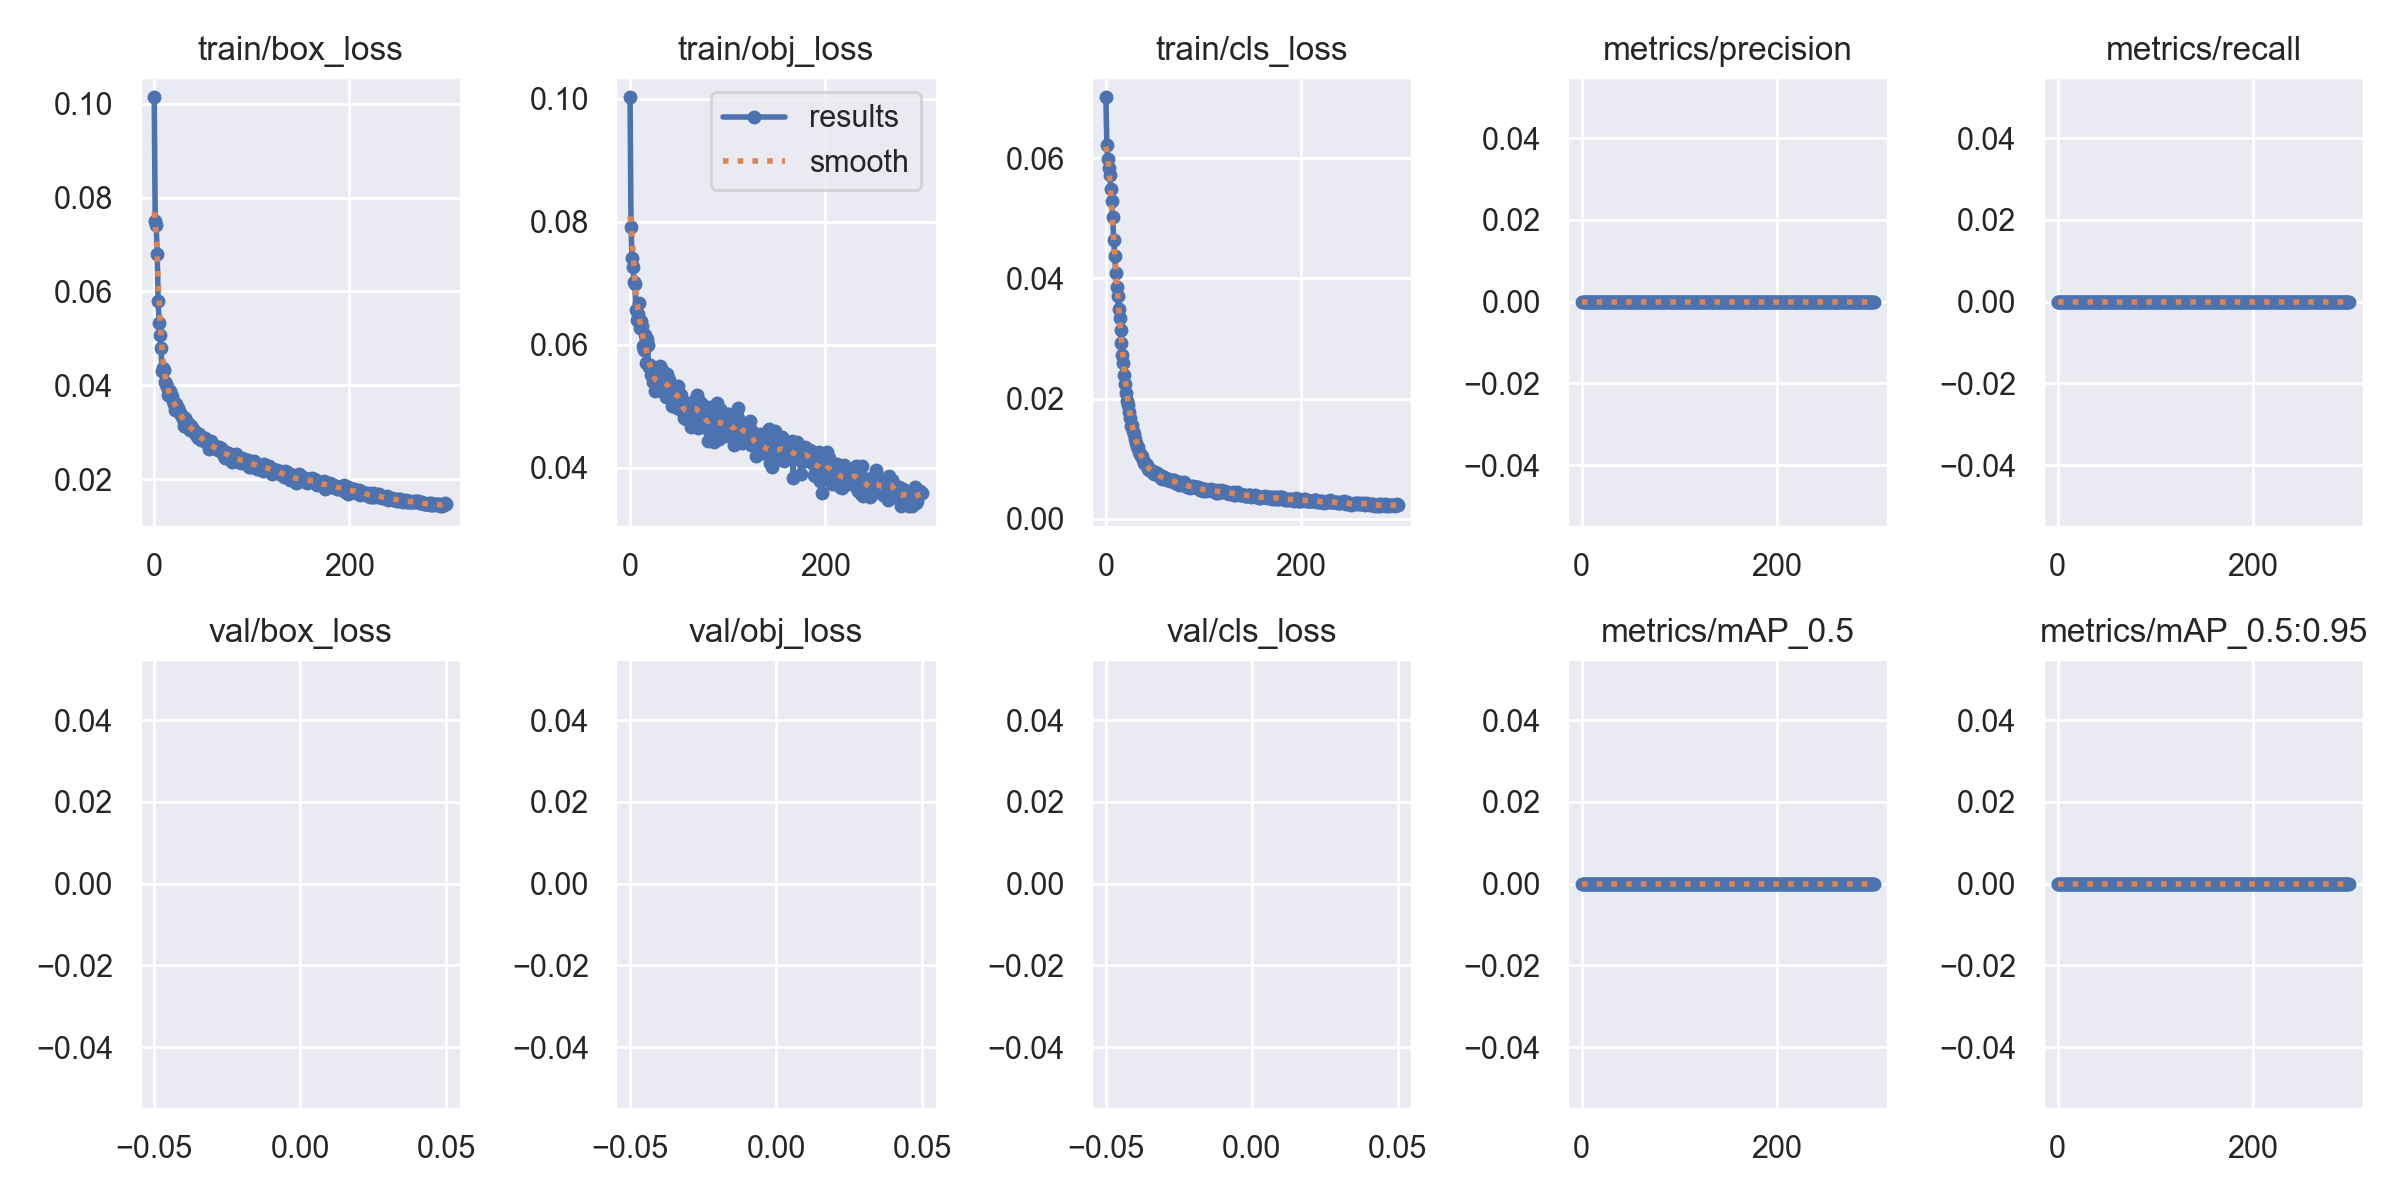

The data file committed next to this chart (first rows):
epoch, train/box_loss, train/obj_loss, train/cls_loss, metrics/precision, metrics/recall, metrics/mAP_0.5, metrics/mAP_0.5:0.95, val/box_loss, val/obj_loss, val/cls_loss, x/lr0, x/lr1, x/lr2
0, 0.1013, 0.1002, 0.07012, 0, 0, 0, 0, nan, nan, nan, 0.0702, 0.003311, 0.003311
1, 0.07492, 0.07911, 0.06221, 0, 0, 0, 0, nan, nan, nan, 0.04018, 0.006623, 0.006623
2, 0.07418, 0.07416, 0.05984, 0, 0, 0, 0, nan, nan, nan, 0.01013, 0.009912, 0.009912
3, 0.06804, 0.07262, 0.05836, 0, 0, 0, 0, nan, nan, nan, 0.009901, 0.009901, 0.009901
4, 0.05804, 0.07019, 0.05715, 0, 0, 0, 0, nan, nan, nan, 0.009901, 0.009901, 0.009901
5, 0.05328, 0.06996, 0.0548, 0, 0, 0, 0, nan, nan, nan, 0.009868, 0.009868, 0.009868
6, 0.05073, 0.06571, 0.05293, 0, 0, 0, 0, nan, nan, nan, 0.009835, 0.009835, 0.009835
7, 0.04794, 0.06408, 0.05019, 0, 0, 0, 0, nan, nan, nan, 0.009802, 0.009802, 0.009802
8, 0.04312, 0.06497, 0.04641, 0, 0, 0, 0, nan, nan, nan, 0.009769, 0.009769, 0.009769
9, 0.04377, 0.06677, 0.04368, 0, 0, 0, 0, nan, nan, nan, 0.009736, 0.009736, 0.009736
10, 0.04327, 0.06279, 0.04091, 0, 0, 0, 0, nan, nan, nan, 0.009703, 0.009703, 0.009703
11, 0.04071, 0.06393, 0.03849, 0, 0, 0, 0, nan, nan, nan, 0.00967, 0.00967, 0.00967
12, 0.04028, 0.06305, 0.03712, 0, 0, 0, 0, nan, nan, nan, 0.009637, 0.009637, 0.009637
13, 0.03975, 0.05974, 0.03491, 0, 0, 0, 0, nan, nan, nan, 0.009604, 0.009604, 0.009604
14, 0.03793, 0.05919, 0.03347, 0, 0, 0, 0, nan, nan, nan, 0.009571, 0.009571, 0.009571
15, 0.03828, 0.06156, 0.03143, 0, 0, 0, 0, nan, nan, nan, 0.009538, 0.009538, 0.009538
16, 0.03877, 0.05702, 0.02918, 0, 0, 0, 0, nan, nan, nan, 0.009505, 0.009505, 0.009505
17, 0.03748, 0.061, 0.02725, 0, 0, 0, 0, nan, nan, nan, 0.009472, 0.009472, 0.009472
18, 0.03777, 0.0599, 0.02585, 0, 0, 0, 0, nan, nan, nan, 0.009439, 0.009439, 0.009439
19, 0.03665, 0.05643, 0.02387, 0, 0, 0, 0, nan, nan, nan, 0.009406, 0.009406, 0.009406
20, 0.03612, 0.05677, 0.02245, 0, 0, 0, 0, nan, nan, nan, 0.009373, 0.009373, 0.009373
21, 0.03484, 0.05503, 0.02093, 0, 0, 0, 0, nan, nan, nan, 0.00934, 0.00934, 0.00934
22, 0.03608, 0.05638, 0.01955, 0, 0, 0, 0, nan, nan, nan, 0.009307, 0.009307, 0.009307
23, 0.03508, 0.05389, 0.01887, 0, 0, 0, 0, nan, nan, nan, 0.009274, 0.009274, 0.009274
24, 0.03521, 0.05621, 0.0177, 0, 0, 0, 0, nan, nan, nan, 0.009241, 0.009241, 0.009241
25, 0.03452, 0.05518, 0.01681, 0, 0, 0, 0, nan, nan, nan, 0.009208, 0.009208, 0.009208
26, 0.03423, 0.05253, 0.01547, 0, 0, 0, 0, nan, nan, nan, 0.009175, 0.009175, 0.009175
27, 0.03361, 0.05372, 0.01554, 0, 0, 0, 0, nan, nan, nan, 0.009142, 0.009142, 0.009142
28, 0.03353, 0.05396, 0.01465, 0, 0, 0, 0, nan, nan, nan, 0.009109, 0.009109, 0.009109
29, 0.03284, 0.05349, 0.01407, 0, 0, 0, 0, nan, nan, nan, 0.009076, 0.009076, 0.009076
30, 0.03262, 0.05267, 0.01333, 0, 0, 0, 0, nan, nan, nan, 0.009043, 0.009043, 0.009043
31, 0.0313, 0.0565, 0.01264, 0, 0, 0, 0, nan, nan, nan, 0.00901, 0.00901, 0.00901
32, 0.03297, 0.05376, 0.01192, 0, 0, 0, 0, nan, nan, nan, 0.008977, 0.008977, 0.008977
33, 0.03194, 0.05596, 0.01193, 0, 0, 0, 0, nan, nan, nan, 0.008944, 0.008944, 0.008944
34, 0.03184, 0.0538, 0.01118, 0, 0, 0, 0, nan, nan, nan, 0.008911, 0.008911, 0.008911
35, 0.03195, 0.05332, 0.01079, 0, 0, 0, 0, nan, nan, nan, 0.008878, 0.008878, 0.008878
36, 0.03067, 0.05297, 0.01045, 0, 0, 0, 0, nan, nan, nan, 0.008845, 0.008845, 0.008845
37, 0.03051, 0.0515, 0.01036, 0, 0, 0, 0, nan, nan, nan, 0.008812, 0.008812, 0.008812
38, 0.03142, 0.05528, 0.009713, 0, 0, 0, 0, nan, nan, nan, 0.008779, 0.008779, 0.008779
39, 0.03069, 0.0546, 0.009261, 0, 0, 0, 0, nan, nan, nan, 0.008746, 0.008746, 0.008746
40, 0.03063, 0.0543, 0.009119, 0, 0, 0, 0, nan, nan, nan, 0.008713, 0.008713, 0.008713
41, 0.03, 0.05229, 0.009034, 0, 0, 0, 0, nan, nan, nan, 0.00868, 0.00868, 0.00868
42, 0.03013, 0.05292, 0.009013, 0, 0, 0, 0, nan, nan, nan, 0.008647, 0.008647, 0.008647
43, 0.02947, 0.05009, 0.008288, 0, 0, 0, 0, nan, nan, nan, 0.008614, 0.008614, 0.008614
44, 0.02979, 0.05247, 0.008126, 0, 0, 0, 0, nan, nan, nan, 0.008581, 0.008581, 0.008581
45, 0.02875, 0.05166, 0.008107, 0, 0, 0, 0, nan, nan, nan, 0.008548, 0.008548, 0.008548
46, 0.02961, 0.05326, 0.008177, 0, 0, 0, 0, nan, nan, nan, 0.008515, 0.008515, 0.008515
47, 0.02909, 0.05323, 0.007979, 0, 0, 0, 0, nan, nan, nan, 0.008482, 0.008482, 0.008482
48, 0.02836, 0.04979, 0.007638, 0, 0, 0, 0, nan, nan, nan, 0.008449, 0.008449, 0.008449
49, 0.0288, 0.05334, 0.007507, 0, 0, 0, 0, nan, nan, nan, 0.008416, 0.008416, 0.008416
50, 0.02869, 0.05208, 0.007716, 0, 0, 0, 0, nan, nan, nan, 0.008383, 0.008383, 0.008383
51, 0.02833, 0.05005, 0.007421, 0, 0, 0, 0, nan, nan, nan, 0.00835, 0.00835, 0.00835
52, 0.02873, 0.05193, 0.007685, 0, 0, 0, 0, nan, nan, nan, 0.008317, 0.008317, 0.008317
53, 0.02793, 0.04933, 0.007408, 0, 0, 0, 0, nan, nan, nan, 0.008284, 0.008284, 0.008284
54, 0.02764, 0.04999, 0.007331, 0, 0, 0, 0, nan, nan, nan, 0.008251, 0.008251, 0.008251
55, 0.0277, 0.04807, 0.006935, 0, 0, 0, 0, nan, nan, nan, 0.008218, 0.008218, 0.008218
56, 0.02647, 0.04954, 0.006768, 0, 0, 0, 0, nan, nan, nan, 0.008185, 0.008185, 0.008185
57, 0.02689, 0.04788, 0.007092, 0, 0, 0, 0, nan, nan, nan, 0.008152, 0.008152, 0.008152
58, 0.02813, 0.05051, 0.006565, 0, 0, 0, 0, nan, nan, nan, 0.008119, 0.008119, 0.008119
59, 0.02665, 0.0494, 0.006938, 0, 0, 0, 0, nan, nan, nan, 0.008086, 0.008086, 0.008086
... 240 more rows
